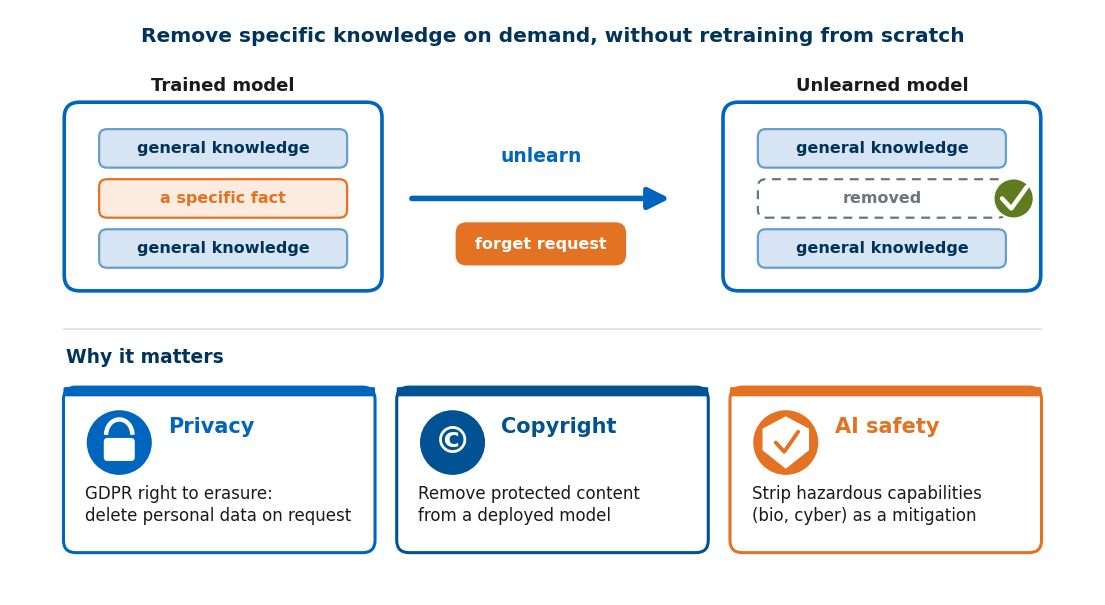

This chart was generated by the following Python code: (Note: this script raises an exception after producing the figure.)
"""A clean conceptual hero image for the colloquium slide 'Machine unlearning, and why it matters'.
Top: the unlearning operation (trained model -> forget request -> unlearned model, one fact removed).
Bottom: the three drivers (privacy / copyright / AI safety). TUM colours, drawn shapes only.
Output: artifacts/unlearning_hero.png"""
import matplotlib
matplotlib.use("Agg")
import matplotlib.pyplot as plt
from matplotlib.patches import FancyBboxPatch, FancyArrowPatch, Circle, Arc, Polygon, Rectangle

BLUE = "#0065BD"; DARK = "#003359"; D2 = "#005293"; MED = "#64A0C8"; LT = "#D7E4F4"
ORANGE = "#E37222"; ORANGE_L = "#FBECDF"; GREEN = "#5f7a1f"; GREY = "#6A757E"; INK = "#1a1a1a"
plt.rcParams.update({"font.family": "sans-serif", "font.sans-serif": ["Arial", "DejaVu Sans", "Liberation Sans"]})

fig, ax = plt.subplots(figsize=(14.0, 7.6))
ax.set_xlim(0, 14); ax.set_ylim(0, 7.6); ax.axis("off")


def rrect(x, y, w, h, fc, ec=None, lw=2.0, rad=0.14, z=1, ls="solid"):
    p = FancyBboxPatch((x, y), w, h, boxstyle=f"round,pad=0,rounding_size={rad}",
                       fc=fc, ec=ec or fc, lw=lw, zorder=z, linestyle=ls)
    ax.add_patch(p); return p


def chip(cx, y, w, label, fc, ec, tc, ls="solid"):
    rrect(cx, y, w, 0.5, fc, ec, 1.6, 0.1, z=3, ls=ls)
    ax.text(cx + w / 2, y + 0.25, label, ha="center", va="center", fontsize=11.5,
            color=tc, fontweight="bold", zorder=4)


# ---------- top: the operation ----------
ax.text(7, 7.25, "Remove specific knowledge on demand, without retraining from scratch",
        ha="center", va="center", fontsize=14.5, color=DARK, fontweight="bold")

# model A (trained, holds the fact)
ax.text(2.75, 6.55, "Trained model", ha="center", fontsize=13, fontweight="bold", color=INK)
rrect(0.7, 3.95, 4.1, 2.45, "white", BLUE, 2.6, 0.2, z=1)
chip(1.15, 5.55, 3.2, "general knowledge", LT, MED, DARK)
chip(1.15, 4.90, 3.2, "a specific fact", ORANGE_L, ORANGE, ORANGE)
chip(1.15, 4.25, 3.2, "general knowledge", LT, MED, DARK)

# arrow + forget request
arr = FancyArrowPatch((5.15, 5.15), (8.55, 5.15), arrowstyle="-|>", mutation_scale=32,
                      lw=4.0, color=BLUE, zorder=2)
ax.add_patch(arr)
ax.text(6.85, 5.62, "unlearn", ha="center", fontsize=13.5, fontweight="bold", color=BLUE)
rrect(5.75, 4.28, 2.2, 0.56, ORANGE, ORANGE, 0, 0.14, z=3)
ax.text(6.85, 4.56, "forget request", ha="center", va="center", fontsize=11.5, color="white", fontweight="bold", zorder=4)

# model B (unlearned, fact removed)
ax.text(11.25, 6.55, "Unlearned model", ha="center", fontsize=13, fontweight="bold", color=INK)
rrect(9.2, 3.95, 4.1, 2.45, "white", BLUE, 2.6, 0.2, z=1)
chip(9.65, 5.55, 3.2, "general knowledge", LT, MED, DARK)
chip(9.65, 4.90, 3.2, "removed", "white", GREY, GREY, ls=(0, (4, 3)))
chip(9.65, 4.25, 3.2, "general knowledge", LT, MED, DARK)
# green check on the removed slot
cg = Circle((12.95, 5.15), 0.26, fc=GREEN, ec="white", lw=1.5, zorder=6); ax.add_patch(cg)
ax.plot([12.80, 12.92, 13.12], [5.15, 5.02, 5.30], color="white", lw=3.2, solid_capstyle="round", zorder=7)

# ---------- bottom: why it matters ----------
ax.plot([0.7, 13.3], [3.45, 3.45], color="#dfe5ea", lw=1.4)
ax.text(0.72, 3.02, "Why it matters", ha="left", fontsize=13.5, fontweight="bold", color=DARK)

cards = [
    (BLUE, "Privacy", "GDPR right to erasure:\ndelete personal data on request", "lock"),
    (D2, "Copyright", "Remove protected content\nfrom a deployed model", "copy"),
    (ORANGE, "AI safety", "Strip hazardous capabilities\n(bio, cyber) as a mitigation", "shield"),
]
cw, gap = 4.02, 0.28
x = (14 - (3 * cw + 2 * gap)) / 2
cy, chh = 0.55, 2.15
for col, title, body, icon in cards:
    rrect(x, cy, cw, chh, "white", col, 2.2, 0.16)
    rrect(x, cy + chh - 0.12, cw, 0.12, col, col, 0, 0.02, z=2)  # top accent
    icx, icy = x + 0.72, cy + chh - 0.72
    ic = Circle((icx, icy), 0.42, fc=col, ec="none", zorder=3); ax.add_patch(ic)
    if icon == "lock":
        ax.add_patch(Arc((icx, icy + 0.10), 0.34, 0.40, theta1=0, theta2=180, lw=3.2, color="white", zorder=4))
        ax.add_patch(FancyBboxPatch((icx - 0.20, icy - 0.24), 0.40, 0.30, boxstyle="round,pad=0,rounding_size=0.05",
                                    fc="white", ec="none", zorder=4))
    elif icon == "copy":
        ax.text(icx, icy, "©", ha="center", va="center", fontsize=27, color="white", fontweight="bold", zorder=4)
    else:  # shield
        sh = Polygon([(icx, icy + 0.34), (icx + 0.30, icy + 0.18), (icx + 0.30, icy - 0.10),
                      (icx, icy - 0.34), (icx - 0.30, icy - 0.10), (icx - 0.30, icy + 0.18)],
                     closed=True, fc="white", ec="none", zorder=4); ax.add_patch(sh)
        ax.plot([icx - 0.13, icx - 0.02, icx + 0.16], [icy + 0.0, icy - 0.12, icy + 0.14],
                color=col, lw=2.8, solid_capstyle="round", zorder=5)
    ax.text(x + 1.35, cy + chh - 0.52, title, ha="left", va="center", fontsize=15, fontweight="bold", color=col)
    ax.text(x + 0.28, cy + 0.62, body, ha="left", va="center", fontsize=12, color=INK, linespacing=1.3)
    x += cw + gap

fig.savefig("artifacts/unlearning_hero.png", dpi=200, bbox_inches="tight", facecolor="white", pad_inches=0.2)
plt.close(fig); print("wrote artifacts/unlearning_hero.png")
